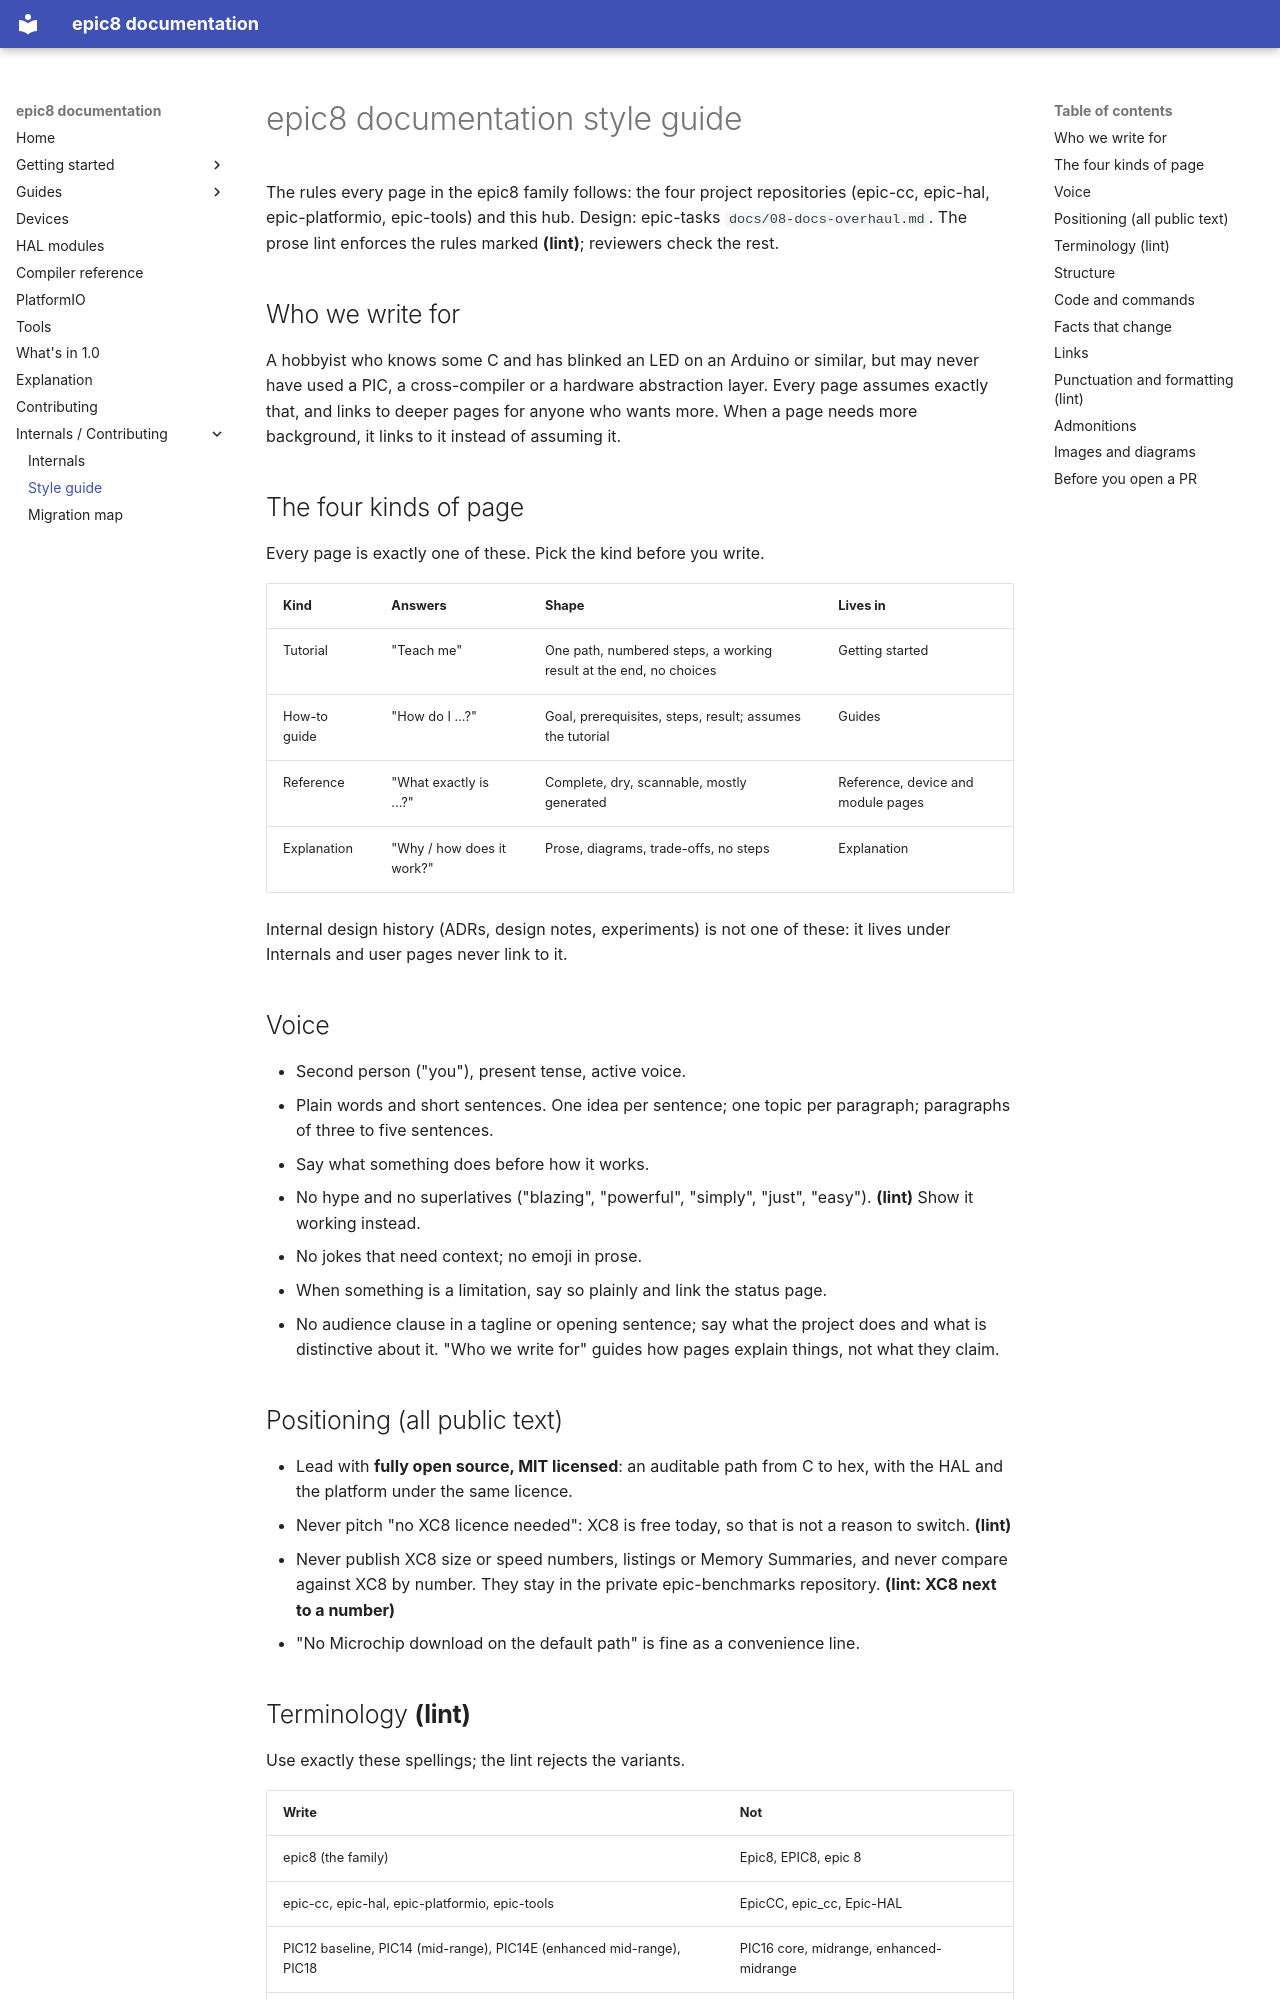

repository: apojomovsky/epic-docs · page: internals/style-guide/index.html · generator: mkdocs

# epic8 documentation style guide

The rules every page in the epic8 family follows: the four project
repositories (epic-cc, epic-hal, epic-platformio, epic-tools) and this hub.
Design: epic-tasks `docs/08-docs-overhaul.md`. The prose lint enforces the
rules marked **(lint)**; reviewers check the rest.

## Who we write for

A hobbyist who knows some C and has blinked an LED on an Arduino or similar,
but may never have used a PIC, a cross-compiler or a hardware abstraction
layer. Every page assumes exactly that, and links to deeper pages for anyone
who wants more. When a page needs more background, it links to it instead of
assuming it.

## The four kinds of page

Every page is exactly one of these. Pick the kind before you write.

| Kind | Answers | Shape | Lives in |
|---|---|---|---|
| Tutorial | "Teach me" | One path, numbered steps, a working result at the end, no choices | Getting started |
| How-to guide | "How do I ...?" | Goal, prerequisites, steps, result; assumes the tutorial | Guides |
| Reference | "What exactly is ...?" | Complete, dry, scannable, mostly generated | Reference, device and module pages |
| Explanation | "Why / how does it work?" | Prose, diagrams, trade-offs, no steps | Explanation |

Internal design history (ADRs, design notes, experiments) is not one of
these: it lives under Internals and user pages never link to it.

## Voice

- Second person ("you"), present tense, active voice.
- Plain words and short sentences. One idea per sentence; one topic per
  paragraph; paragraphs of three to five sentences.
- Say what something does before how it works.
- No hype and no superlatives ("blazing", "powerful", "simply", "just",
  "easy"). **(lint)** Show it working instead.
- No jokes that need context; no emoji in prose.
- When something is a limitation, say so plainly and link the status page.
- No audience clause in a tagline or opening sentence; say what the project
  does and what is distinctive about it. "Who we write for" guides how pages
  explain things, not what they claim.

## Positioning (all public text)

- Lead with **fully open source, MIT licensed**: an auditable path from C to
  hex, with the HAL and the platform under the same licence.
- Never pitch "no XC8 licence needed": XC8 is free today, so that is not a
  reason to switch. **(lint)**
- Never publish XC8 size or speed numbers, listings or Memory Summaries, and
  never compare against XC8 by number. They stay in the private
  epic-benchmarks repository. **(lint: XC8 next to a number)**
- "No Microchip download on the default path" is fine as a convenience line.
